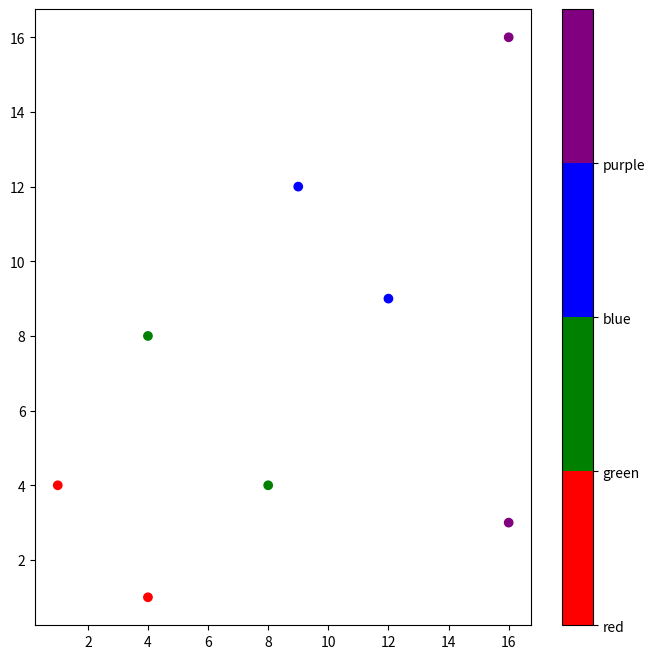

Write the Python code that produced this figure.
import matplotlib
import matplotlib.pyplot as plt
import numpy as np

x = [4,8,12,16,1,4,9,16]
y = [1,4,9,16,4,8,12,3]
label = [0,1,2,3,0,1,2,3]

colors = ['red','green','blue','purple']

fig = plt.figure(figsize=(8,8))
plt.scatter(x, y, c=label, cmap=matplotlib.colors.ListedColormap(colors))

cb = plt.colorbar()
loc = np.arange(0,max(label),max(label)/float(len(colors)))
cb.set_ticks(loc)
cb.set_ticklabels(colors)

plt.show()

